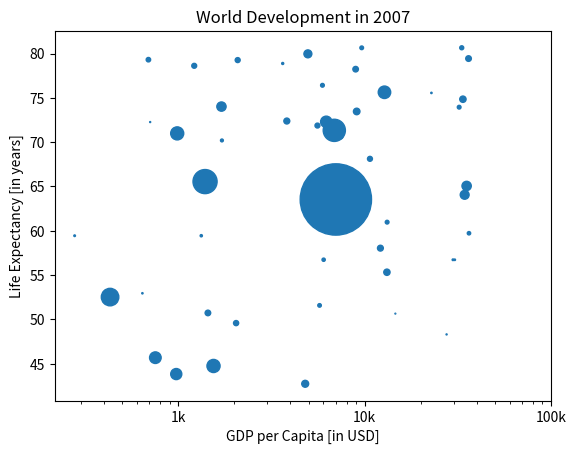

Source code (Python):
# Ejercicio
# Ajustar el tamaño de los puntos en un gráfico de dispersión según la población

# Descripción:
# En este ejercicio, vamos a ajustar el tamaño de los puntos en el gráfico de dispersión para que representen el tamaño de la población.
# Tenemos una lista llamada `pop` que contiene los números de población de cada país expresados en millones.
# Usaremos `numpy` para manejar la lista de poblaciones y modificar su tamaño.

# Instrucciones:
# 1. Ejecuta el script para ver cómo cambia el gráfico.
# 2. Se ve bien, pero aumentar el tamaño de las burbujas hará que se destaquen más.
#    - Importa el paquete `numpy` como `np`.
#    - Usa `np.array()` para crear un array de numpy a partir de la lista `pop`. Llama a este array `np_pop`.
#    - Duplica los valores en `np_pop` estableciendo `np_pop = np_pop * 2`.
#    - Cambia el argumento `s` dentro de `plt.scatter()` a `np_pop` en lugar de `pop`.
# 3. Muestra el gráfico con `plt.show()` después de haber agregado las personalizaciones.

# Código en Python
# Importar numpy como np
import numpy as np  # Importa la biblioteca numpy y la asigna al alias np
import matplotlib.pyplot as plt  # Importa matplotlib.pyplot como plt para generar gráficos

# Lista gdp_cap con 50 datos
gdp_cap = [974.5803384, 5937.029526, 6223.367465, 4797.231267, 12779.37964, 34435.36744,
           36126.4927, 29796.04834, 1391.253792, 33692.60508, 1441.284873, 3822.137084,
           7446.298803, 12569.85177, 9065.800825, 10680.79282, 1217.032994, 430.0706916,
           1713.778686, 2042.09524, 36319.23501, 706.016537, 1704.063724, 13171.63885,
           4959.114854, 7006.580419, 986.1478792, 277.5518587, 3632.557798, 9645.06142,
           1544.750112, 14619.22272, 8948.102923, 22833.30851, 35278.41874, 2082.481567,
           6025.374752, 6873.262326, 5581.180998, 5728.353514, 12154.08975, 641.3695236,
           690.8055759, 33207.0844, 30470.0167, 13206.48452, 752.7497265, 32170.37442,
           1327.60891, 27538.41188]

# Lista life_exp con 50 datos
life_exp = [43.828, 76.423, 72.301, 42.731, 75.635, 64.062, 79.441, 56.728, 65.554, 74.852,
            50.728, 72.39, 70.616, 75.748, 73.47, 68.123, 78.623, 52.517, 70.198, 49.58,
            59.723, 72.272, 74.02, 55.322, 79.972, 63.536, 70.994, 59.443, 78.885, 80.653,
            44.741, 50.651, 78.242, 75.562, 65.061, 79.267, 56.735, 71.338, 71.878, 51.578,
            58.04, 52.947, 79.313, 80.657, 56.728, 60.974, 45.678, 73.951, 59.443, 48.303]

# Lista pop con 50 datos (población en millones)
pop = [31.889923, 3.600523, 33.333216, 12.420476, 40.301927, 20.434176, 8.199783, 0.708573, 150.448339, 10.403452,
       8.078314, 9.119152, 4.552197, 0.301931, 11.068834, 6.337982, 6.19109, 79.481339, 2.133446, 6.830929,
       2.978576, 0.276361, 22.276056, 10.263469, 16.284741, 1318.6831, 44.22755, 0.71096, 1.093718, 3.504344,
       44.664295, 0.191212, 7.939819, 0.479233, 22.44283, 6.426679, 2.780132, 127.467972, 6.217245, 3.270065,
       8.860588, 0.456351, 5.133052, 4.139314, 0.581424, 3.61885, 34.859424, 3.600523, 1.325252, 0.297779]

# Convertir pop a un array de numpy
np_pop = np.array(pop)  # Convierte la lista pop a un array de numpy

# Duplicar los valores de np_pop
np_pop = np_pop * 2  # Duplicar los valores de np_pop para aumentar el tamaño de los puntos

# Crear gráfico de dispersión con los datos y tamaño de los puntos según la población
plt.scatter(gdp_cap, life_exp, s=np_pop)  # Establece el tamaño de los puntos en base al array np_pop

# Personalizaciones previas
plt.xscale('log')  # Establece la escala logarítmica en el eje x
plt.xlabel('GDP per Capita [in USD]')  # Asigna la etiqueta al eje x
plt.ylabel('Life Expectancy [in years]')  # Asigna la etiqueta al eje y
plt.title('World Development in 2007')  # Asigna el título al gráfico

# Personalizar los ticks del eje x
plt.xticks([1000, 10000, 100000], ['1k', '10k', '100k'])  # Reemplazar valores por etiquetas

# Mostrar el gráfico después de personalizarlo
plt.show()  # Muestra el gráfico de dispersión con las etiquetas de los ticks personalizadas